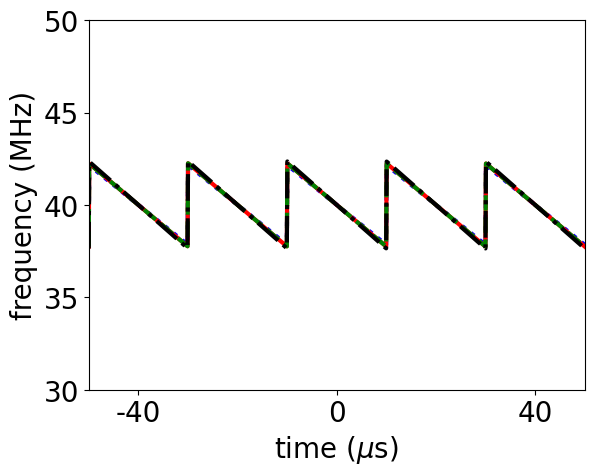
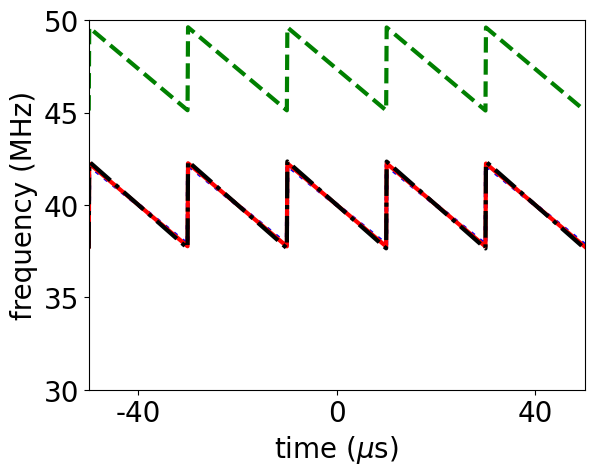
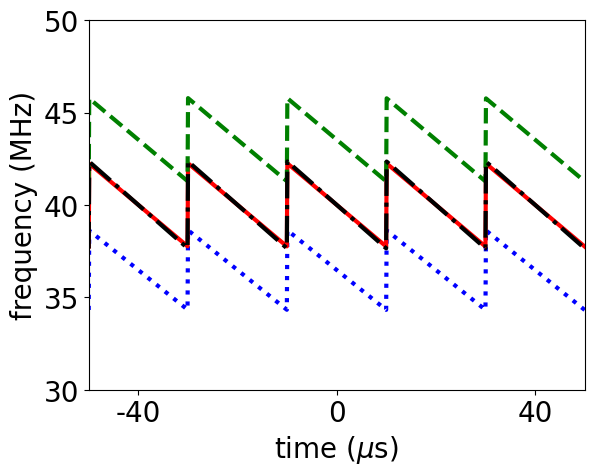

Python code for these plots, in order:
import matplotlib.pyplot as plt
import numpy as np
from matplotlib import rc
from matplotlib import rcParams
rcParams.update({'lines.linewidth': 3})
rcParams.update({'font.size': 20})
rcParams['svg.fonttype'] = 'none' # No text as paths. Assume font installed.
rcParams['font.serif'] = ['Times New Roman']
rcParams['font.sans-serif'] = ['Arial']
rcParams['font.family'] = 'sans-serif'

t_range = np.linspace(-50.01,50,1000)

def get_freq_fun(a, b, c=0, d=0):
    period = 20e-6
    a = a/1e6
    b = b/1e6
    def freq(t):
        t_mod = np.mod(t + period/2, period) - period/2
        return a + b * t_mod + c * np.power(t_mod, 2.) + d * np.power(t_mod, 3.)

    return freq

linesty = ['b:', 'r', 'g--', 'k-.']
lbl = ['AOD 1', 'AOD 2', 'AOD 3', 'AOD 4']

a_x0_z1 = [ 40000000.,  40000000.,  40000000.,  40000000.]
b_x0_z1 = [ -2.16134196e+11,  -2.25588528e+11,  -2.25588528e+11, -2.35907816e+11]

a_x0o01_z1_pdr1 = [ 36474156.6765482,  40000000.       ,  43525843.3234518,  40000000.       ]
b_x0o01_z1_pdr1 = [ -2.16134196e+11,  -2.25588528e+11,  -2.25588528e+11, -2.35907816e+11]

a_x0o01_z1_pdr0 = [ 40000000. ,  40000000. , 47360147.73635266, 40000000.]
b_x0o01_z1_pdr0 = [ -2.16134196e+11, -2.25588528e+11, -2.25588528e+11, -2.35907816e+11]

ab_list = zip([a_x0_z1, a_x0o01_z1_pdr0, a_x0o01_z1_pdr1], [b_x0_z1, b_x0o01_z1_pdr0, b_x0o01_z1_pdr1])

for ab in ab_list:
    freqs = map(get_freq_fun, ab[0], ab[1])

    plt.figure()
    ax = plt.subplot(111)

    for params in zip(freqs, linesty, lbl):
        ax.plot(t_range, params[0](t_range/1e6), params[1], label=params[2])

    #ax.legend(bbox_to_anchor=(1.1, 1.05))

    plt.xlabel(r'time ($\mu$s)')
    plt.ylabel('frequency (MHz)')
    plt.axis([-50, 50, 30, 50])
    plt.xticks([-40,0,40])
    plt.tick_params(direction='out')
    plt.show()

